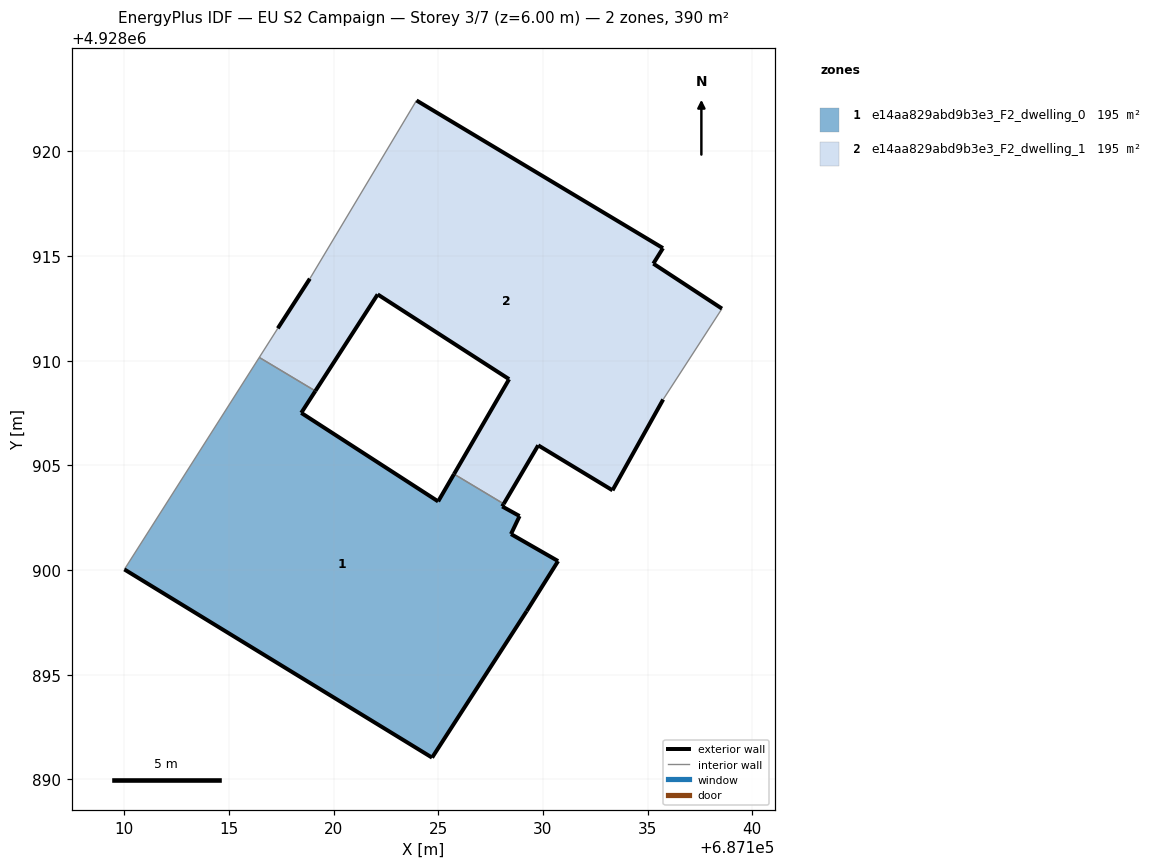
=== STOREY PLAN SPEC (per zone: floor XY polygon, exterior-wall plan segments, windows/doors) ===
zone 1: e14aa829abd9b3e3_F2_dwelling_0  (195.1 m²)
  floor: (687124.70, 4928891.04) (687129.22, 4928898.04) (687130.72, 4928900.43) (687128.47, 4928901.72) (687128.88, 4928902.58) (687128.05, 4928903.04) (687128.13, 4928903.16) (687125.75, 4928904.58) (687124.99, 4928903.28) (687118.45, 4928907.51) (687119.13, 4928908.55) (687116.45, 4928910.16) (687110.00, 4928900.03)
  exterior wall: (687128.47, 4928901.72) – (687130.72, 4928900.43)  [2.6 m]
  exterior wall: (687130.72, 4928900.43) – (687129.22, 4928898.04)  [2.8 m]
  exterior wall: (687129.22, 4928898.04) – (687124.70, 4928891.04)  [8.3 m]
  exterior wall: (687124.70, 4928891.04) – (687110.01, 4928900.03)  [17.2 m]
  exterior wall: (687119.13, 4928908.55) – (687118.45, 4928907.51)  [1.2 m]
  exterior wall: (687118.45, 4928907.51) – (687124.99, 4928903.28)  [7.8 m]
  exterior wall: (687124.99, 4928903.28) – (687125.75, 4928904.58)  [1.5 m]
  exterior wall: (687128.13, 4928903.16) – (687128.06, 4928903.04)  [0.1 m]
  exterior wall: (687128.06, 4928903.04) – (687128.89, 4928902.58)  [0.9 m]
  exterior wall: (687128.89, 4928902.58) – (687128.47, 4928901.72)  [1.0 m]
  interior walls: 3
zone 2: e14aa829abd9b3e3_F2_dwelling_1  (195.1 m²)
  floor: (687133.32, 4928903.81) (687135.74, 4928908.15) (687138.55, 4928912.49) (687135.27, 4928914.64) (687135.74, 4928915.38) (687123.96, 4928922.43) (687118.86, 4928913.92) (687117.33, 4928911.55) (687116.45, 4928910.16) (687119.13, 4928908.55) (687122.10, 4928913.17) (687128.38, 4928909.12) (687125.75, 4928904.58) (687128.13, 4928903.16) (687129.77, 4928905.96)
  exterior wall: (687135.74, 4928908.15) – (687133.32, 4928903.81)  [5.0 m]
  exterior wall: (687133.32, 4928903.81) – (687129.78, 4928905.96)  [4.2 m]
  exterior wall: (687129.78, 4928905.96) – (687128.13, 4928903.16)  [3.2 m]
  exterior wall: (687125.75, 4928904.58) – (687128.39, 4928909.12)  [5.2 m]
  exterior wall: (687128.39, 4928909.12) – (687122.10, 4928913.17)  [7.5 m]
  exterior wall: (687122.10, 4928913.17) – (687119.13, 4928908.55)  [5.5 m]
  exterior wall: (687117.33, 4928911.55) – (687118.86, 4928913.92)  [2.8 m]
  exterior wall: (687123.96, 4928922.43) – (687135.74, 4928915.38)  [13.7 m]
  exterior wall: (687135.74, 4928915.38) – (687135.28, 4928914.64)  [0.9 m]
  exterior wall: (687135.28, 4928914.64) – (687138.56, 4928912.49)  [3.9 m]
  interior walls: 5

=== DERIVED (storey summary) ===
Building: EU S2 Campaign
Storey: 3 of 7  (floor level z = 6.00 m)
Storey gross floor area: 390.1 m²
Zones on this storey: 2
  - e14aa829abd9b3e3_F2_dwelling_0: floor 195.1 m²; exterior wall 43.6 m (130.7 m²); WWR 0.0%
  - e14aa829abd9b3e3_F2_dwelling_1: floor 195.1 m²; exterior wall 51.9 m (155.7 m²); WWR 0.0%
Zone adjacency (shared interzone walls):
  - e14aa829abd9b3e3_F2_dwelling_0 ↔ e14aa829abd9b3e3_F2_dwelling_1